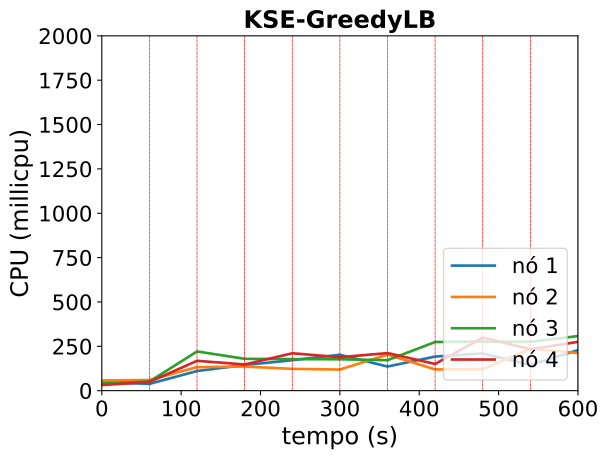

Source data for this figure (header and first rows):
timestamp, ppgcc-m02_pod_amount, ppgcc-m02_memory, ppgcc-m02_cpu, ppgcc-m03_pod_amount, ppgcc-m03_memory, ppgcc-m03_cpu, ppgcc-m04_pod_amount, ppgcc-m04_memory, ppgcc-m04_cpu, ppgcc-m05_pod_amount, ppgcc-m05_memory, ppgcc-m05_cpu
0, 2, 1244676, 46650750, 3, 1300492, 57367216, 2, 1223756, 41269974, 3, 1250616, 31621149
60, 2, 1262232, 38322723, 3, 1343656, 60042484, 2, 1247516, 51463999, 3, 1282032, 48927367
120, 1, 1234776, 110681247, 1, 1255116, 132604464, 6, 1277084, 220959671, 2, 1291008, 168219496
180, 2, 1246656, 144463107, 2, 1270000, 135786007, 3, 1266524, 179401476, 3, 1334304, 147473663
240, 3, 1285728, 171705913, 2, 1270264, 122883597, 2, 1241048, 177726519, 3, 1337208, 210673720
300, 1, 1250352, 202234189, 2, 1318180, 118911020, 3, 1241180, 176853814, 4, 1432644, 188454353
360, 1, 1245732, 135893537, 3, 1317388, 203161601, 3, 1362620, 171706703, 3, 1311864, 211939962
420, 2, 1293120, 192117063, 3, 1318576, 119796550, 2, 1257020, 274112104, 3, 1372584, 150430605
480, 1, 1286388, 209519257, 2, 1311712, 120424056, 4, 1327244, 276627596, 3, 1349236, 299053818
540, 2, 1302228, 144903050, 3, 1302736, 236324293, 3, 1337144, 275145606, 2, 1342636, 233647863
600, 2, 1278864, 228551621, 2, 1343656, 212030557, 3, 1363796, 307801234, 3, 1318540, 274969644
